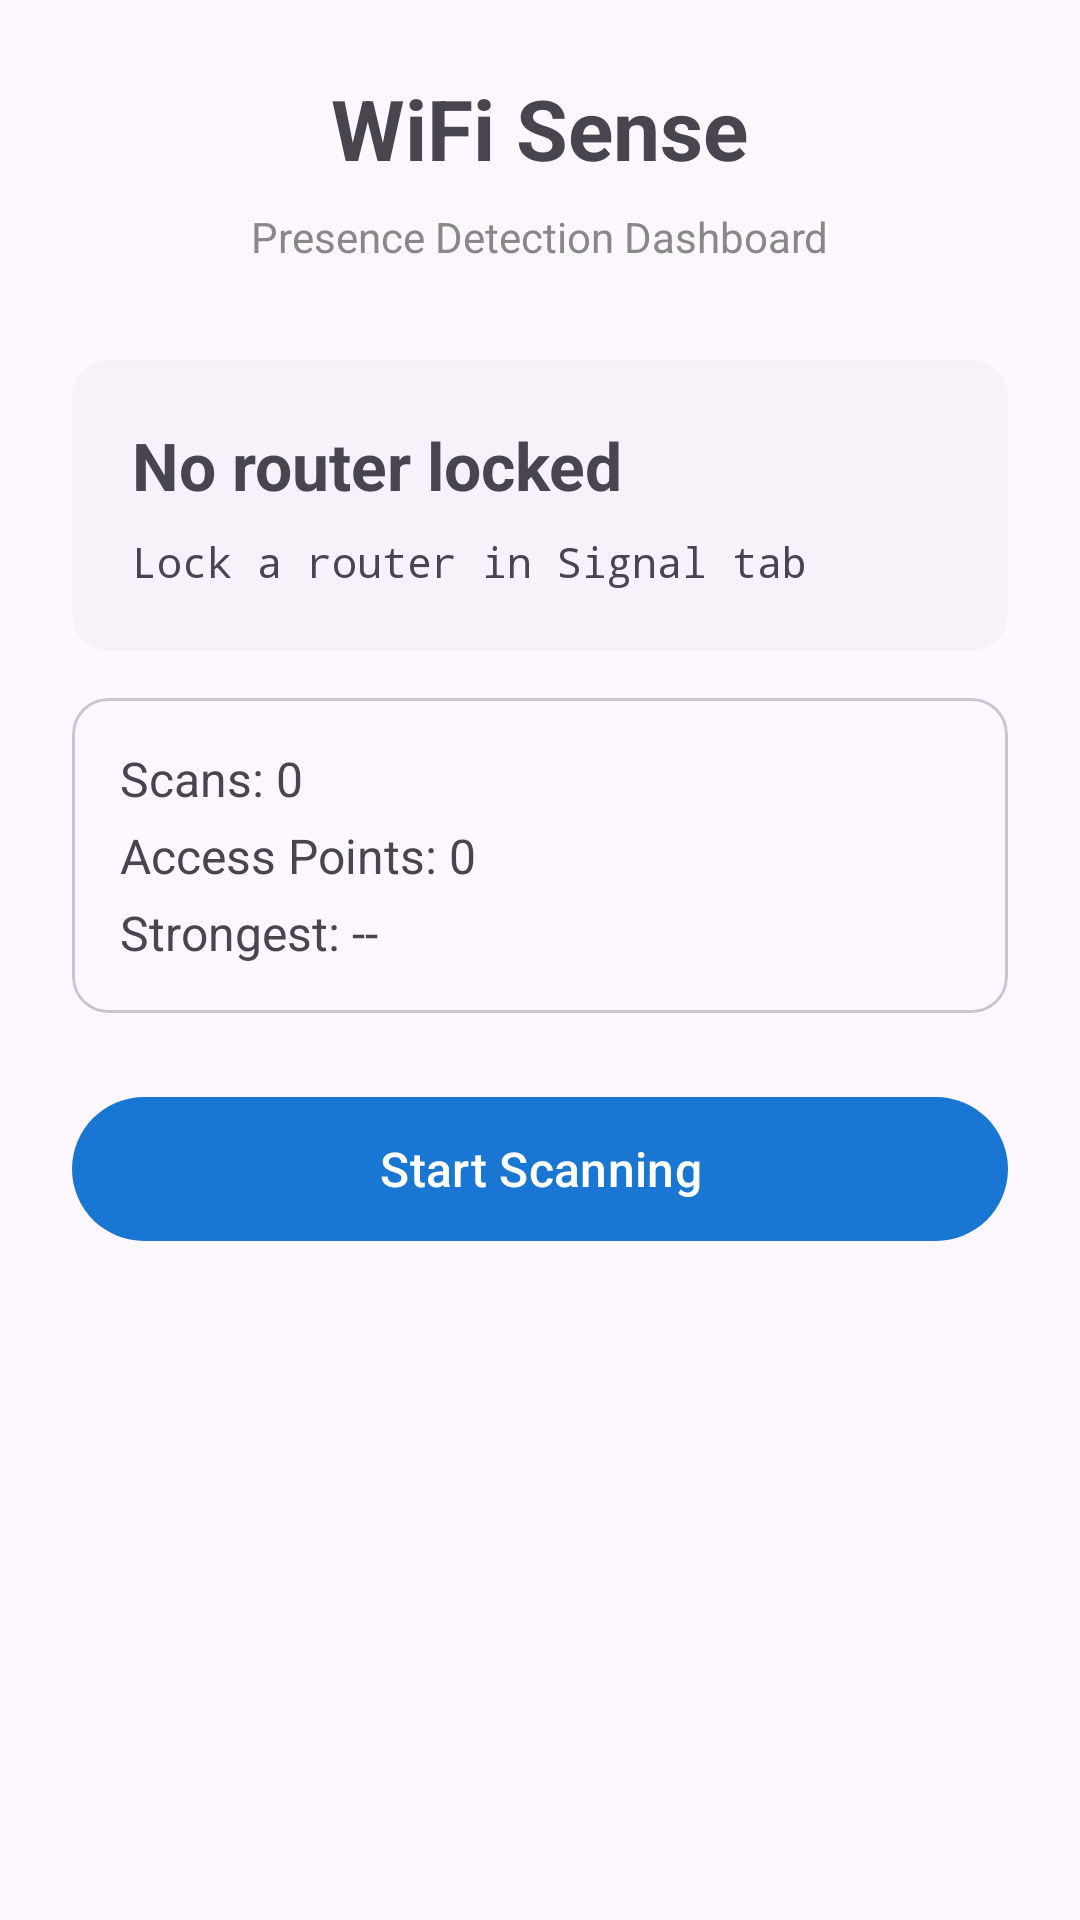

Write the Android layout XML for this screen, with the resource values it uses.
<!-- AndroidManifest.xml: application theme AppTheme -->
<!-- res/layout/fragment_dashboard.xml -->
<?xml version="1.0" encoding="utf-8"?>
<LinearLayout
    xmlns:android="http://schemas.android.com/apk/res/android"
    android:layout_width="match_parent"
    android:layout_height="match_parent"
    android:orientation="vertical"
    android:padding="24dp"
    android:gravity="center_horizontal">

    <TextView
        android:layout_width="wrap_content"
        android:layout_height="wrap_content"
        android:text="WiFi Sense"
        android:textSize="28sp"
        android:textStyle="bold"
        android:layout_marginBottom="8dp" />

    <TextView
        android:layout_width="wrap_content"
        android:layout_height="wrap_content"
        android:text="Presence Detection Dashboard"
        android:textSize="14sp"
        android:textColor="#888888"
        android:layout_marginBottom="32dp" />

    <com.google.android.material.card.MaterialCardView
        android:layout_width="match_parent"
        android:layout_height="wrap_content"
        android:layout_marginBottom="16dp"
        style="@style/Widget.Material3.CardView.Elevated">

        <LinearLayout
            android:layout_width="match_parent"
            android:layout_height="wrap_content"
            android:orientation="vertical"
            android:padding="20dp">

            <TextView
                android:id="@+id/tvPresence"
                android:layout_width="wrap_content"
                android:layout_height="wrap_content"
                android:text="No router locked"
                android:textSize="22sp"
                android:textStyle="bold"
                android:layout_marginBottom="8dp" />

            <TextView
                android:id="@+id/tvRssiStats"
                android:layout_width="wrap_content"
                android:layout_height="wrap_content"
                android:text="Lock a router in Signal tab"
                android:textSize="14sp"
                android:fontFamily="monospace" />

        </LinearLayout>
    </com.google.android.material.card.MaterialCardView>

    <com.google.android.material.card.MaterialCardView
        android:layout_width="match_parent"
        android:layout_height="wrap_content"
        android:layout_marginBottom="24dp"
        style="@style/Widget.Material3.CardView.Outlined">

        <LinearLayout
            android:layout_width="match_parent"
            android:layout_height="wrap_content"
            android:orientation="vertical"
            android:padding="16dp">

            <TextView
                android:id="@+id/tvScanCount"
                android:layout_width="wrap_content"
                android:layout_height="wrap_content"
                android:text="Scans: 0"
                android:textSize="16sp"
                android:layout_marginBottom="4dp" />

            <TextView
                android:id="@+id/tvApCount"
                android:layout_width="wrap_content"
                android:layout_height="wrap_content"
                android:text="Access Points: 0"
                android:textSize="16sp"
                android:layout_marginBottom="4dp" />

            <TextView
                android:id="@+id/tvStrongest"
                android:layout_width="wrap_content"
                android:layout_height="wrap_content"
                android:text="Strongest: --"
                android:textSize="16sp" />

        </LinearLayout>
    </com.google.android.material.card.MaterialCardView>

    <com.google.android.material.button.MaterialButton
        android:id="@+id/btnToggle"
        android:layout_width="match_parent"
        android:layout_height="56dp"
        android:text="Start Scanning"
        android:textSize="16sp" />

</LinearLayout>
<!-- resources referenced by this layout -->
<resources>
  <style name="AppTheme" parent="Theme.Material3.DayNight.NoActionBar">
          <item name="colorPrimary">@color/primary</item>
          <item name="colorOnPrimary">@color/white</item>
          <item name="colorSecondary">@color/secondary</item>
      </style>
  <color name="primary">#1976D2</color>
  <color name="white">#FFFFFF</color>
  <color name="secondary">#26A69A</color>
</resources>
